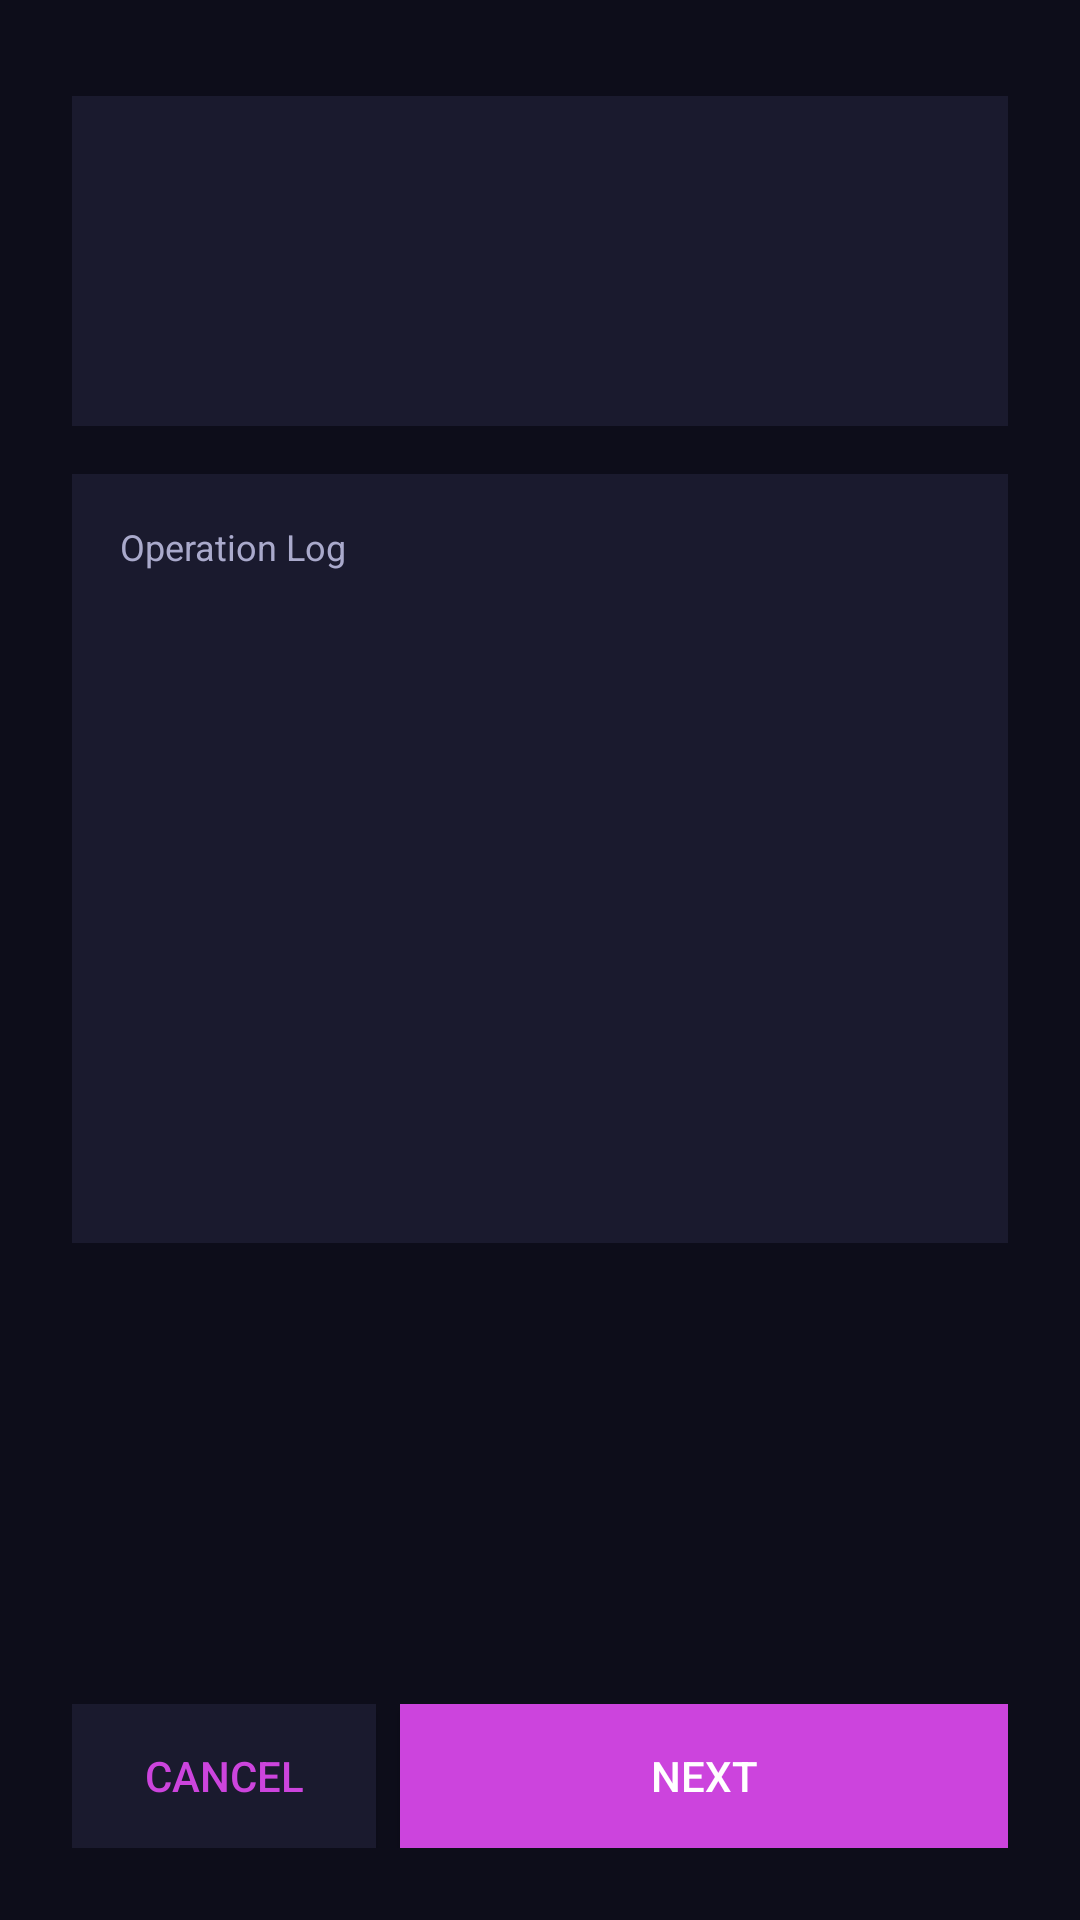

Android layout source for this screen:
<!-- AndroidManifest.xml: application theme Theme.NexusBootloaderUnlock -->
<!-- res/layout/activity_unlock_wizard.xml -->
<?xml version="1.0" encoding="utf-8"?>
<LinearLayout
    xmlns:android="http://schemas.android.com/apk/res/android"
    android:layout_width="match_parent"
    android:layout_height="match_parent"
    android:orientation="vertical"
    android:background="@color/colorBackground">

    <LinearLayout
        android:id="@+id/layoutStepIndicators"
        android:layout_width="match_parent"
        android:layout_height="wrap_content"
        android:orientation="horizontal"
        android:paddingStart="24dp"
        android:paddingEnd="24dp"
        android:paddingTop="8dp"
        android:paddingBottom="8dp"
        android:gravity="center_vertical" />

    <ScrollView
        android:layout_width="match_parent"
        android:layout_height="0dp"
        android:layout_weight="1"
        android:fillViewport="true">

        <LinearLayout
            android:layout_width="match_parent"
            android:layout_height="wrap_content"
            android:orientation="vertical"
            android:paddingStart="24dp"
            android:paddingEnd="24dp">

            <LinearLayout
                android:id="@+id/cardCurrentStep"
                android:layout_width="match_parent"
                android:layout_height="wrap_content"
                android:background="@color/colorSurface"
                android:orientation="vertical"
                android:padding="20dp"
                android:layout_marginBottom="16dp"
                android:layout_marginTop="16dp">

                <TextView
                    android:id="@+id/tvStepTitle"
                    android:layout_width="wrap_content"
                    android:layout_height="wrap_content"
                    android:textSize="20sp"
                    android:textStyle="bold"
                    android:textColor="@color/colorOnBackground"
                    android:layout_marginBottom="8dp" />

                <TextView
                    android:id="@+id/tvStepDescription"
                    android:layout_width="wrap_content"
                    android:layout_height="wrap_content"
                    android:textSize="14sp"
                    android:textColor="@color/colorTextSecondary"
                    android:layout_marginBottom="16dp" />

                <ProgressBar
                    android:id="@+id/progressStep"
                    style="?android:attr/progressBarStyleHorizontal"
                    android:layout_width="match_parent"
                    android:layout_height="wrap_content"
                    android:indeterminate="true"
                    android:progressTint="@color/colorPrimary"
                    android:visibility="gone" />

                <TextView
                    android:id="@+id/tvStepStatus"
                    android:layout_width="wrap_content"
                    android:layout_height="wrap_content"
                    android:textSize="14sp"
                    android:textColor="@color/colorSuccess"
                    android:visibility="gone" />
            </LinearLayout>

            <LinearLayout
                android:id="@+id/cardDeviceInfo"
                android:layout_width="match_parent"
                android:layout_height="wrap_content"
                android:background="@color/colorSurface"
                android:orientation="vertical"
                android:padding="20dp"
                android:layout_marginBottom="16dp"
                android:visibility="gone">

                <TextView
                    android:layout_width="wrap_content"
                    android:layout_height="wrap_content"
                    android:text="Connected Device"
                    android:textSize="12sp"
                    android:textColor="@color/colorTextSecondary"
                    android:layout_marginBottom="8dp" />

                <TextView
                    android:id="@+id/tvDeviceName"
                    android:layout_width="wrap_content"
                    android:layout_height="wrap_content"
                    android:textSize="16sp"
                    android:textStyle="bold"
                    android:textColor="@color/colorOnBackground" />

                <TextView
                    android:id="@+id/tvDeviceSerial"
                    android:layout_width="wrap_content"
                    android:layout_height="wrap_content"
                    android:textSize="12sp"
                    android:textColor="@color/colorTextSecondary"
                    android:fontFamily="monospace"
                    android:layout_marginTop="4dp" />

                <TextView
                    android:id="@+id/tvDeviceMode"
                    android:layout_width="wrap_content"
                    android:layout_height="wrap_content"
                    android:textSize="12sp"
                    android:textColor="@color/colorPrimaryLight"
                    android:layout_marginTop="4dp" />
            </LinearLayout>

            <LinearLayout
                android:layout_width="match_parent"
                android:layout_height="wrap_content"
                android:background="@color/colorSurface"
                android:orientation="vertical"
                android:padding="16dp"
                android:layout_marginBottom="16dp">

                <TextView
                    android:layout_width="wrap_content"
                    android:layout_height="wrap_content"
                    android:text="@string/label_logs"
                    android:textSize="12sp"
                    android:textColor="@color/colorTextSecondary"
                    android:layout_marginBottom="8dp" />

                <ListView
                    android:id="@+id/rvLogs"
                    android:layout_width="match_parent"
                    android:layout_height="200dp"
                    android:divider="@null"
                    android:dividerHeight="0dp" />
            </LinearLayout>

        </LinearLayout>
    </ScrollView>

    <LinearLayout
        android:layout_width="match_parent"
        android:layout_height="wrap_content"
        android:orientation="horizontal"
        android:padding="24dp"
        android:background="@color/colorBackground">

        <Button
            android:id="@+id/btnCancel"
            android:layout_width="0dp"
            android:layout_height="wrap_content"
            android:layout_weight="1"
            android:text="@string/btn_cancel"
            android:background="@color/colorSurface"
            android:textColor="@color/colorPrimary"
            android:layout_marginEnd="8dp" />

        <Button
            android:id="@+id/btnNext"
            android:layout_width="0dp"
            android:layout_height="wrap_content"
            android:layout_weight="2"
            android:text="@string/btn_next"
            android:background="@color/colorPrimary"
            android:textColor="@color/colorOnBackground" />
    </LinearLayout>

</LinearLayout>
<!-- resources referenced by this layout -->
<resources>
  <color name="colorBackground">#0D0D1A</color>
  <color name="colorOnBackground">#FFFFFF</color>
  <color name="colorPrimary">#CC44DD</color>
  <color name="colorPrimaryLight">#EE77FF</color>
  <color name="colorSuccess">#44DD88</color>
  <color name="colorSurface">#1A1A2E</color>
  <color name="colorTextSecondary">#AAAACC</color>
  <string name="btn_cancel">Cancel</string>
  <string name="btn_next">Next</string>
  <string name="label_logs">Operation Log</string>
  <style name="Theme.NexusBootloaderUnlock" parent="android:Theme.Material.NoActionBar">
          <item name="android:colorPrimary">@color/colorPrimary</item>
          <item name="android:colorPrimaryDark">@color/colorPrimaryDark</item>
          <item name="android:colorAccent">@color/colorAccent</item>
          <item name="android:colorBackground">@color/colorBackground</item>
          <item name="android:windowBackground">@color/colorBackground</item>
          <item name="android:statusBarColor">@color/colorBackground</item>
          <item name="android:navigationBarColor">@color/colorBackground</item>
      </style>
  <color name="colorPrimaryDark">#9900BB</color>
  <color name="colorAccent">#FF66FF</color>
</resources>
